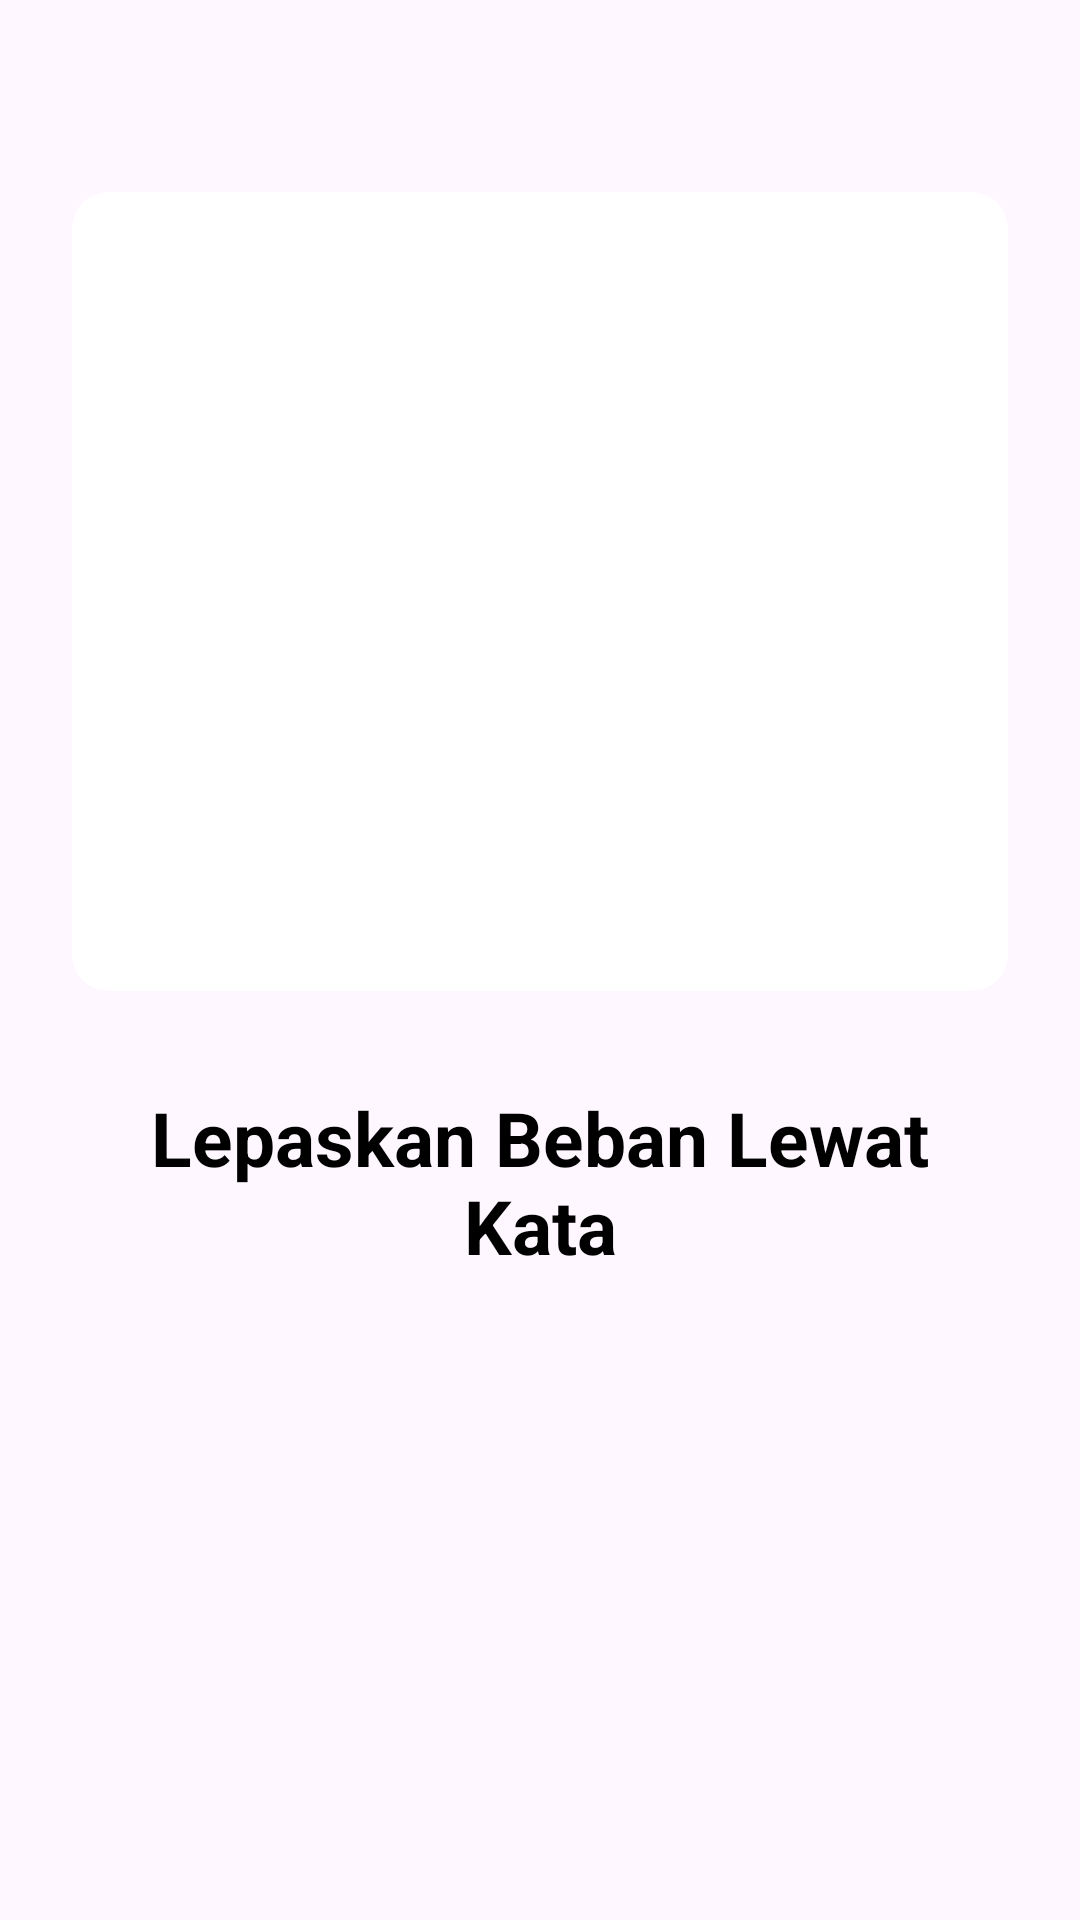

Reconstruct the res/layout file that produces this screen, plus the resources it refers to.
<!-- AndroidManifest.xml: application theme Theme.LiveInPeace -->
<!-- res/layout/onboarding_item.xml -->
<?xml version="1.0" encoding="utf-8"?>
<androidx.constraintlayout.widget.ConstraintLayout xmlns:android="http://schemas.android.com/apk/res/android"
    xmlns:app="http://schemas.android.com/apk/res-auto"
    android:layout_width="match_parent"
    android:layout_height="match_parent"
    android:fitsSystemWindows="true"
    android:padding="24dp">

    <androidx.cardview.widget.CardView
        android:id="@+id/cardViewImage"
        android:layout_width="match_parent"
        android:layout_height="0dp"
        app:cardCornerRadius="12dp"
        app:cardElevation="0dp"
        android:layout_marginTop="40dp"
        app:layout_constraintHeight_percent="0.45"
        app:layout_constraintTop_toTopOf="parent"
        app:layout_constraintStart_toStartOf="parent"
        app:layout_constraintEnd_toEndOf="parent">

        <ImageView
            android:id="@+id/imageOnboarding"
            android:layout_width="match_parent"
            android:layout_height="match_parent"
            android:scaleType="centerCrop" />
    </androidx.cardview.widget.CardView>

    
    <TextView
        android:id="@+id/textTitle"
        android:layout_width="0dp"
        android:layout_height="wrap_content"
        android:text="Lepaskan Beban Lewat Kata"
        android:textSize="25sp"
        android:textStyle="bold"
        android:textColor="@android:color/black"
        android:textAlignment="center"
        android:layout_marginTop="32dp"
        app:layout_constraintTop_toBottomOf="@id/cardViewImage"
        app:layout_constraintStart_toStartOf="parent"
        app:layout_constraintEnd_toEndOf="parent" />

    
    <TextView
        android:id="@+id/textDescription"
        android:layout_width="0dp"
        android:layout_height="wrap_content"
        android:textSize="20sp"
        android:textColor="@android:color/darker_gray"
        android:textAlignment="center"
        android:layout_marginTop="12dp"
        app:layout_constraintTop_toBottomOf="@id/textTitle"
        app:layout_constraintStart_toStartOf="parent"
        app:layout_constraintEnd_toEndOf="parent" />

    













</androidx.constraintlayout.widget.ConstraintLayout>
<!-- resources referenced by this layout -->
<resources>
  <style name="Theme.LiveInPeace" parent="Theme.Material3.Light.NoActionBar" />
</resources>
